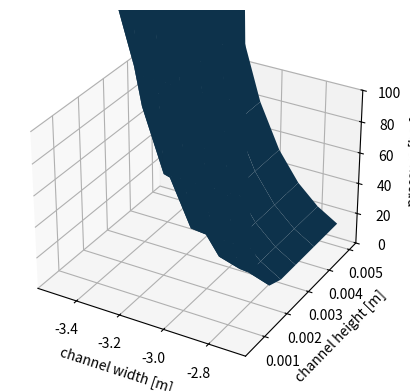

The matplotlib source for this figure:
# -*- coding: utf-8 -*-
"""
Created on Wed Apr 18 14:37:50 2018

@author: Andy
"""
import numpy as np
import matplotlib.pyplot as plt
from mpl_toolkits.mplot3d import Axes3D

# User parameters
nPts = 10
plungerAreaRange = [1E-6, 1E-2] # m^2
plungerAreaFixed = 6E-4 # m^2
channelDim1Range = [300E-6, 2E-3] # m
channelDim1Fixed = 0.5E-3 # m
channelDim2Range = [500E-6, 5E-3] # m
channelDim2Fixed = 5E-3 # m
durationExperiments = 3600 # s
pAtm = 1.013E5 # atmospheric pressure, Pa
pMax = 1E7 # max pressure in channel we can reasonably expect device to achieve
u = 1 # average speed of fluid in channel, m/s
mu = 5 # viscosity, Pa.s
L = 0.1 # length of channel, m

# unit conversions
barPerPa = 1E-5

# Fixed plunger area
# Derived parameters
channelDim1List = np.exp(np.linspace(np.log(channelDim1Range[0]),
                                     np.log(channelDim1Range[1]), nPts))
channelDim2List = np.exp(np.linspace(np.log(channelDim2Range[0]),
                                     np.log(channelDim2Range[1]), nPts))
channelDim1Mat = np.tile(channelDim1List,(nPts,1))
channelDim2Mat = np.transpose(np.tile(channelDim2List,(nPts,1)))
minDimMat = np.multiply(channelDim1Mat,channelDim1Mat<=channelDim2Mat)+np.multiply(channelDim2Mat,channelDim2Mat<channelDim1Mat)
channelAreaMat = np.multiply(channelDim1Mat, channelDim2Mat)
DeltaP = 12*mu*u*L/minDimMat**2 # Pa                                   
Q = u*channelAreaMat # flow rate, m^3/s
speedSyringe = Q/plungerAreaFixed # speed of syringe, m/s
forceSyringe = (DeltaP+pAtm)*plungerAreaFixed
volumeTank = Q*durationExperiments # volume of tank, m^3
# plots
fig = plt.figure()
ax = fig.add_subplot(111, projection='3d')
X = channelDim1Mat
Y = channelDim2Mat
Z1 = DeltaP*barPerPa # bar
ax.plot_surface(np.log10(X),Y,Z1)
ax.set_zlim(bottom=0, top=100)
ax.set_xlabel('channel width [m]')
ax.set_ylabel('channel height [m]')
ax.set_zlabel('pressure [bar]')

# trying out contour plot instead of 3D plot